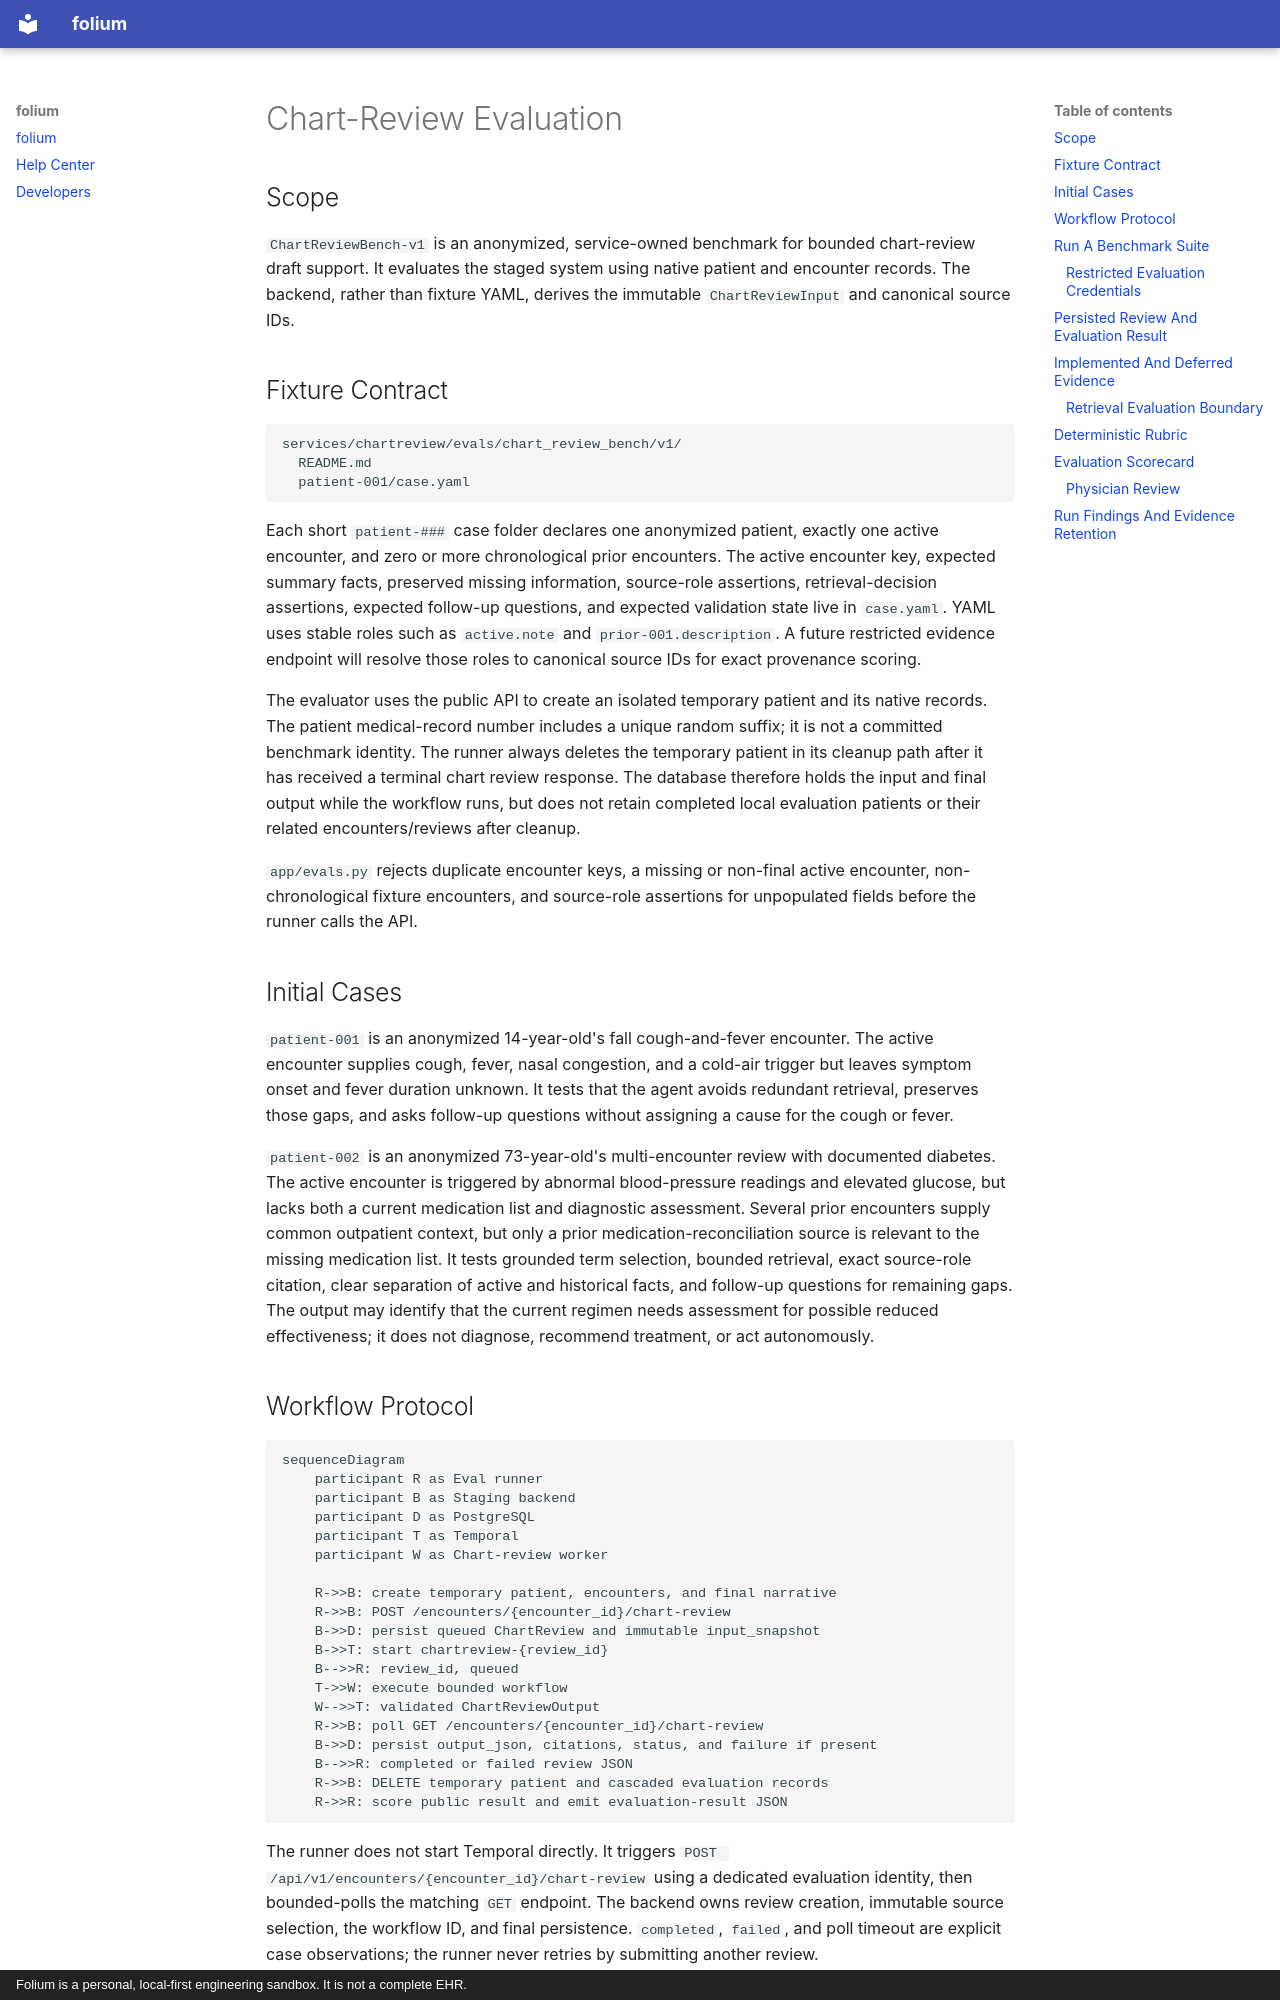

repository: pedropcamellon/folium · page: dev/chart-review-evaluation/index.html · generator: mkdocs · copyright: Folium is a personal, local-first engineering sandbox. It is not a complete EHR.

# Chart-Review Evaluation

## Scope

`ChartReviewBench-v1` is an anonymized, service-owned benchmark for bounded
chart-review draft support. It evaluates the staged system using native patient
and encounter records. The backend, rather than fixture YAML, derives the
immutable `ChartReviewInput` and canonical source IDs.

## Fixture Contract

```text
services/chartreview/evals/chart_review_bench/v1/
  README.md
  patient-001/case.yaml
```

Each short `patient-###` case folder declares one anonymized patient, exactly one
active encounter, and zero or more chronological prior encounters. The active
encounter key, expected summary facts, preserved missing information, source-role
assertions, retrieval-decision assertions, expected follow-up questions, and
expected validation state live in `case.yaml`. YAML uses stable roles such as
`active.note` and `prior-001.description`. A future restricted evidence endpoint
will resolve those roles to canonical source IDs for exact provenance scoring.

The evaluator uses the public API to create an isolated temporary patient and
its native records. The patient medical-record number includes a unique random
suffix; it is not a committed benchmark identity. The runner always deletes the
temporary patient in its cleanup path after it has received a terminal chart
review response. The database therefore holds the input and final output while
the workflow runs, but does not retain completed local evaluation patients or
their related encounters/reviews after cleanup.

`app/evals.py` rejects duplicate encounter keys, a missing or non-final active
encounter, non-chronological fixture encounters, and source-role assertions for
unpopulated fields before the runner calls the API.

## Initial Cases

`patient-001` is an anonymized 14-year-old's fall cough-and-fever encounter. The
active encounter supplies cough, fever, nasal congestion, and a cold-air trigger
but leaves symptom onset and fever duration unknown. It tests that the agent
avoids redundant retrieval, preserves those gaps, and asks follow-up questions
without assigning a cause for the cough or fever.

`patient-002` is an anonymized 73-year-old's multi-encounter review with
documented diabetes. The active encounter is triggered by abnormal
blood-pressure readings and elevated glucose, but lacks both a current
medication list and diagnostic assessment. Several prior encounters supply
common outpatient context, but only a prior medication-reconciliation source
is relevant to the missing medication list. It tests grounded term selection,
bounded retrieval, exact source-role citation, clear separation of active and
historical facts, and follow-up questions for remaining gaps. The output may
identify that the current regimen needs assessment for possible reduced
effectiveness; it does not diagnose, recommend treatment, or act autonomously.

## Workflow Protocol

```mermaid
sequenceDiagram
    participant R as Eval runner
    participant B as Staging backend
    participant D as PostgreSQL
    participant T as Temporal
    participant W as Chart-review worker

    R->>B: create temporary patient, encounters, and final narrative
    R->>B: POST /encounters/{encounter_id}/chart-review
    B->>D: persist queued ChartReview and immutable input_snapshot
    B->>T: start chartreview-{review_id}
    B-->>R: review_id, queued
    T->>W: execute bounded workflow
    W-->>T: validated ChartReviewOutput
    R->>B: poll GET /encounters/{encounter_id}/chart-review
    B->>D: persist output_json, citations, status, and failure if present
    B-->>R: completed or failed review JSON
    R->>B: DELETE temporary patient and cascaded evaluation records
    R->>R: score public result and emit evaluation-result JSON
```

The runner does not start Temporal directly. It triggers
`POST /api/v1/encounters/{encounter_id}/chart-review` using a dedicated
evaluation identity, then bounded-polls the matching `GET` endpoint. The
backend owns review creation, immutable source selection, the workflow ID, and
final persistence. `completed`, `failed`, and poll timeout are explicit case
observations; the runner never retries by submitting another review.
